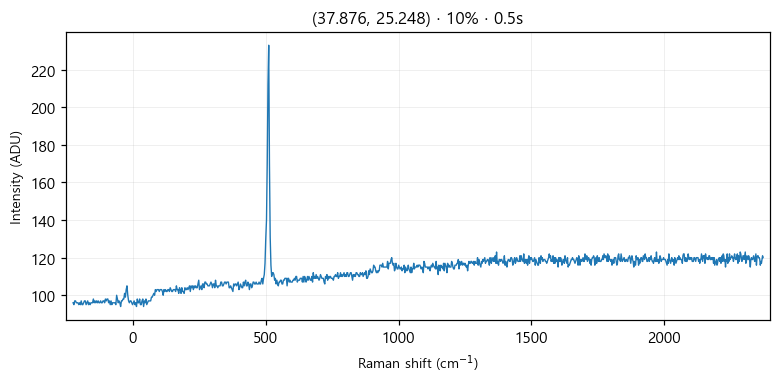

The file beside this chart, header and first rows:
# laser_power_pct, 10
# exposure_time, 0.5
# laser_nm, 532
# mode, single
pixel_index, raman_shift_cm-1, wavelength_nm, intensity
0, -225.3, 525.7, 96.0
1, -222.2, 525.8, 95.0
2, -219.2, 525.9, 97.0
3, -216.1, 526, 97.0
4, -213, 526.1, 96.0
5, -210, 526.1, 96.0
6, -206.9, 526.2, 96.0
7, -203.8, 526.3, 95.0
8, -200.8, 526.4, 96.0
9, -197.7, 526.5, 95.0
10, -194.7, 526.6, 97.0
11, -191.6, 526.7, 95.0
12, -188.6, 526.7, 95.0
13, -185.5, 526.8, 96.0
14, -182.4, 526.9, 97.0
15, -179.4, 527, 97.0
16, -176.3, 527.1, 95.0
17, -173.3, 527.2, 96.0
18, -170.2, 527.2, 97.0
19, -167.2, 527.3, 95.0
20, -164.2, 527.4, 96.0
21, -161.1, 527.5, 95.0
22, -158.1, 527.6, 96.0
23, -155, 527.7, 96.0
24, -152, 527.8, 96.0
25, -148.9, 527.8, 98.0
26, -145.9, 527.9, 96.0
27, -142.9, 528, 97.0
28, -139.8, 528.1, 96.0
29, -136.8, 528.2, 97.0
30, -133.8, 528.3, 96.0
31, -130.7, 528.3, 97.0
32, -127.7, 528.4, 96.0
33, -124.7, 528.5, 96.0
34, -121.6, 528.6, 97.0
35, -118.6, 528.7, 96.0
36, -115.6, 528.8, 96.0
37, -112.6, 528.9, 97.0
38, -109.5, 528.9, 97.0
39, -106.5, 529, 96.0
40, -103.5, 529.1, 98.0
41, -100.5, 529.2, 97.0
42, -97.44, 529.3, 98.0
43, -94.42, 529.4, 98.0
44, -91.41, 529.4, 96.0
45, -88.39, 529.5, 97.0
46, -85.38, 529.6, 95.0
47, -82.36, 529.7, 97.0
48, -79.35, 529.8, 95.0
49, -76.34, 529.9, 96.0
50, -73.33, 530, 96.0
51, -70.32, 530, 96.0
52, -67.31, 530.1, 96.0
53, -64.3, 530.2, 95.0
54, -61.3, 530.3, 100.0
55, -58.29, 530.4, 98.0
... 968 more rows
